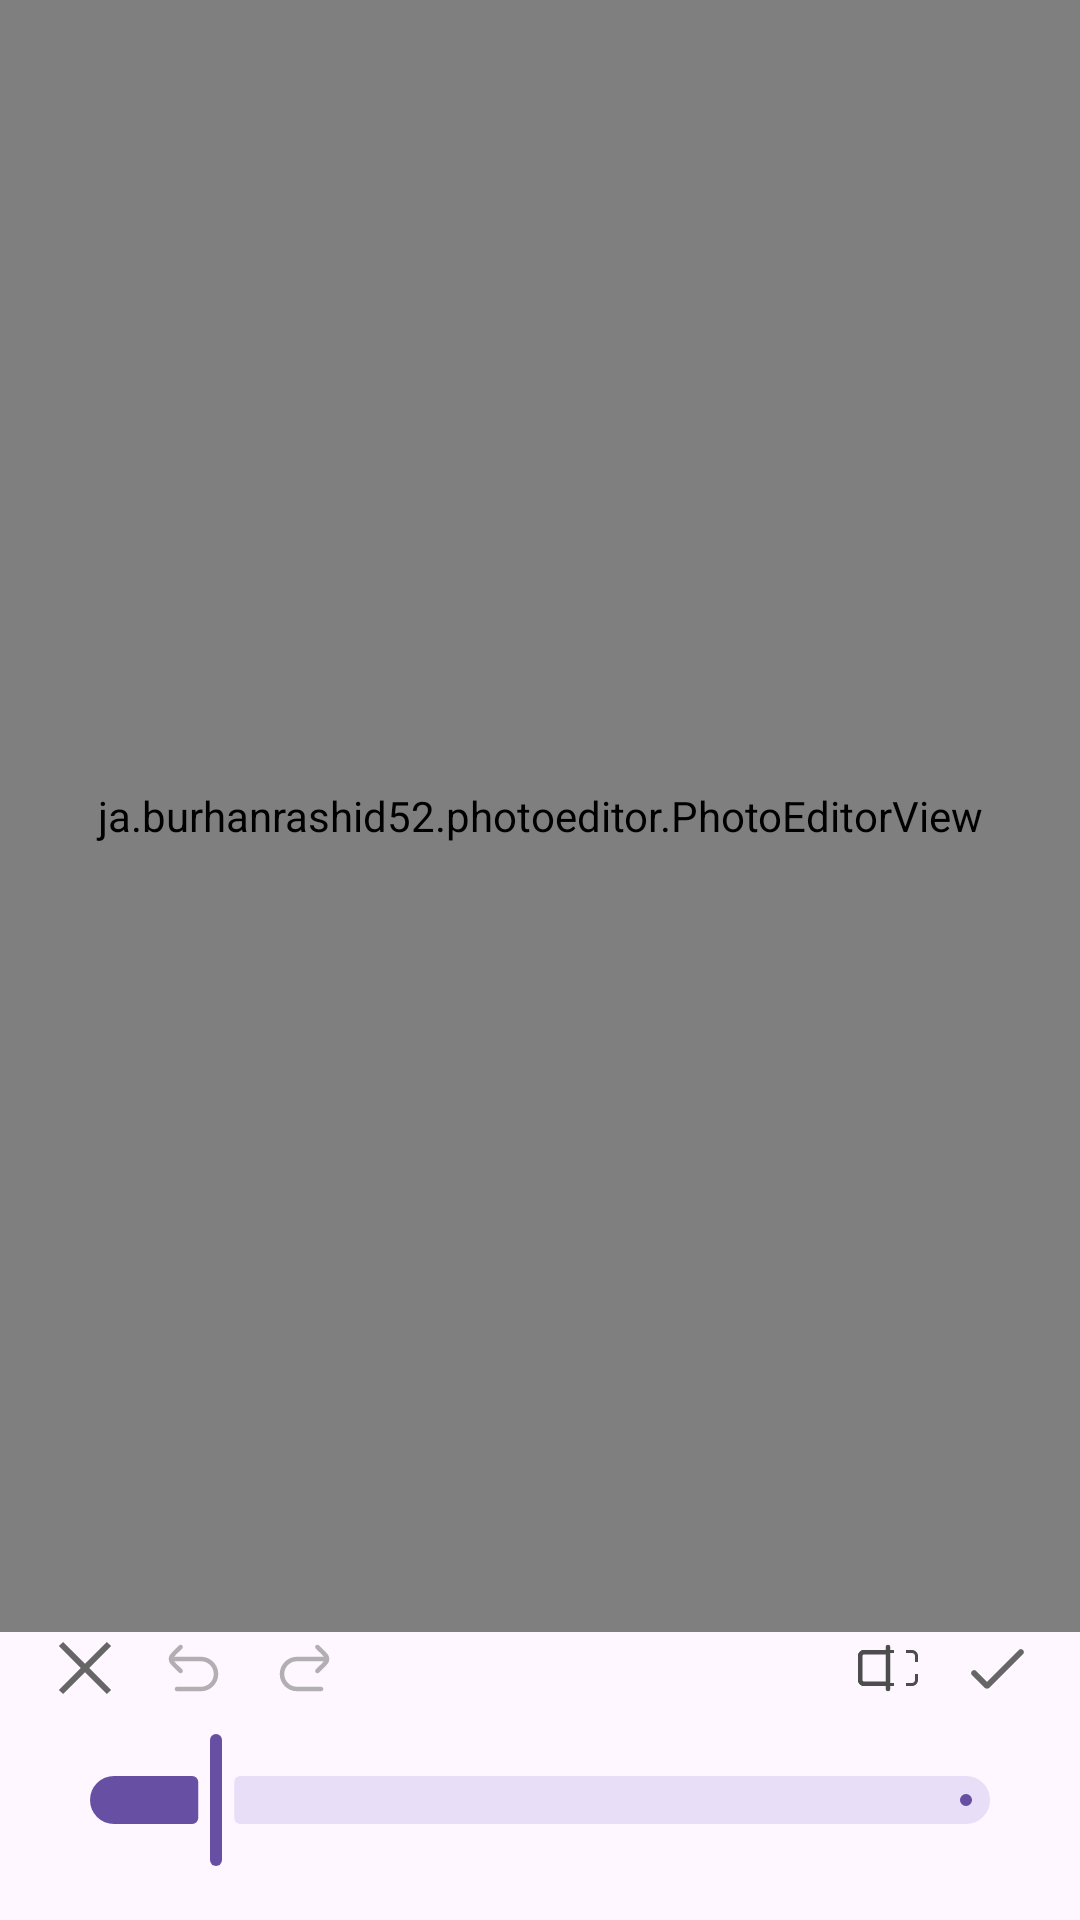

Write the Android layout XML for this screen, with the resource values it uses.
<!-- AndroidManifest.xml: application theme Theme.FileManagerPhotoEditor -->
<!-- res/layout/fragment_draw.xml -->
<?xml version="1.0" encoding="utf-8"?>
<androidx.constraintlayout.widget.ConstraintLayout xmlns:android="http://schemas.android.com/apk/res/android"
    xmlns:app="http://schemas.android.com/apk/res-auto"
    xmlns:tools="http://schemas.android.com/tools"
    android:layout_width="match_parent"
    android:layout_height="match_parent"
    android:orientation="vertical"
    tools:context=".photoViewer.draw.DrawFragment">

    <ja.burhanrashid52.photoeditor.PhotoEditorView
        android:id="@+id/photoEditorView"
        android:layout_width="0dp"
        android:layout_height="0dp"
        app:layout_constraintBottom_toTopOf="@id/linearLayout"
        app:layout_constraintEnd_toEndOf="parent"
        app:layout_constraintStart_toStartOf="parent"
        app:layout_constraintTop_toTopOf="parent"
        tools:photo_src="@drawable/paris_tower" />

    <ImageView
        android:id="@+id/previewImage"
        android:layout_width="match_parent"
        android:layout_height="0dp"
        android:importantForAccessibility="no"
        android:visibility="gone"
        app:layout_constraintBottom_toBottomOf="@id/photoEditorView"
        app:layout_constraintEnd_toEndOf="parent"
        app:layout_constraintStart_toStartOf="@id/photoEditorView"
        app:layout_constraintTop_toTopOf="@id/photoEditorView"
        tools:src="@tools:sample/avatars"
        tools:visibility="visible" />

    <LinearLayout
        android:id="@+id/linearLayout"
        android:layout_width="match_parent"
        android:layout_height="wrap_content"
        android:orientation="vertical"
        app:layout_constraintBottom_toBottomOf="parent"
        app:layout_constraintEnd_toEndOf="parent"
        app:layout_constraintStart_toStartOf="parent"
        app:layout_constraintTop_toBottomOf="@id/photoEditorView">

        <LinearLayout
            android:layout_width="match_parent"
            android:layout_height="wrap_content"
            android:layout_marginHorizontal="16dp"
            android:orientation="horizontal">

            <ImageView
                android:id="@+id/close"
                style="@style/AddRippleEffect"
                android:layout_width="wrap_content"
                android:layout_height="wrap_content"
                android:contentDescription="@string/close"
                android:src="@drawable/ic_close" />

            <ImageView
                android:id="@+id/undo"
                style="@style/AddRippleEffect"
                android:layout_width="wrap_content"
                android:layout_height="wrap_content"
                android:layout_marginStart="12dp"
                android:alpha="0.5"
                android:contentDescription="@string/undo"
                android:src="@drawable/ic_undo" />


            <ImageView
                android:id="@+id/redo"
                style="@style/AddRippleEffect"
                android:layout_width="wrap_content"
                android:layout_height="wrap_content"
                android:layout_marginStart="12dp"
                android:alpha="0.5"
                android:contentDescription="@string/undo"
                android:scaleX="-1"
                android:src="@drawable/ic_undo" />


            <View
                android:layout_width="0dp"
                android:layout_height="match_parent"
                android:layout_weight="1"
                android:textAppearance="@style/DescriptionHeading"
                android:textColor="@color/primaryColor" />

            <ImageView
                android:id="@+id/preview"
                style="@style/AddRippleEffect"
                android:layout_width="wrap_content"
                android:layout_height="match_parent"
                android:layout_marginEnd="@dimen/spacing_xs"
                android:contentDescription="@string/undo"
                android:src="@drawable/ic_photo_preview" />

            <ImageView
                android:id="@+id/done"
                style="@style/AddRippleEffect"
                android:layout_width="wrap_content"
                android:layout_height="match_parent"
                android:contentDescription="@string/close"
                android:src="@drawable/ic_tick_done" />

        </LinearLayout>

        <LinearLayout
            android:layout_width="match_parent"
            android:layout_height="wrap_content"
            android:layout_marginHorizontal="16dp"
            android:layout_marginTop="8dp"
            android:orientation="horizontal">


            <com.google.android.material.textview.MaterialTextView
                android:layout_width="wrap_content"
                android:layout_height="match_parent"
                android:gravity="center"
                android:paddingHorizontal="8dp"
                android:text="@string/colors"
                android:textAppearance="@style/DescriptionHeading" />

            <androidx.recyclerview.widget.RecyclerView
                android:id="@+id/recyclerView"
                android:layout_width="match_parent"
                android:layout_height="wrap_content"
                android:orientation="horizontal"
                app:layoutManager="androidx.recyclerview.widget.LinearLayoutManager"
                tools:listitem="@layout/color_picker_item_list" />
        </LinearLayout>

        <com.google.android.material.slider.Slider
            android:id="@+id/slider"
            android:layout_width="match_parent"
            android:layout_height="wrap_content"
            android:layout_marginHorizontal="16dp"
            android:layout_marginBottom="16dp"
            android:value="12"
            android:valueFrom="0"
            android:valueTo="100" />

    </LinearLayout>

</androidx.constraintlayout.widget.ConstraintLayout>
<!-- res/layout/color_picker_item_list.xml (included above) -->
<?xml version="1.0" encoding="utf-8"?>
<androidx.constraintlayout.widget.ConstraintLayout xmlns:android="http://schemas.android.com/apk/res/android"
    xmlns:app="http://schemas.android.com/apk/res-auto"
    xmlns:tools="http://schemas.android.com/tools"
    android:layout_width="wrap_content"
    android:layout_height="wrap_content"
    android:paddingHorizontal="16dp"
    android:paddingVertical="8dp">

    <com.google.android.material.imageview.ShapeableImageView
        android:id="@+id/colorPicker"
        android:layout_width="32dp"
        android:layout_height="32dp"
        app:layout_constraintBottom_toBottomOf="parent"
        app:layout_constraintEnd_toEndOf="parent"
        app:layout_constraintStart_toStartOf="parent"
        app:layout_constraintTop_toTopOf="parent"
        app:shapeAppearanceOverlay="@style/ShapeAppearanceOverlay.App.CornerSize50Percent"
        tools:background="@color/red_400" />

    <ImageView
        android:id="@+id/selection"
        android:layout_width="wrap_content"
        android:layout_height="wrap_content"
        android:importantForAccessibility="no"
        android:src="@drawable/ic_selection"
        app:layout_constraintEnd_toEndOf="parent"
        app:layout_constraintTop_toTopOf="parent" />
</androidx.constraintlayout.widget.ConstraintLayout>
<!-- resources referenced by this layout -->
<resources>
  <color name="primaryColor">#3B7DED</color>
  <color name="red_400">#FFEF5350</color>
  <dimen name="spacing_xs">12dp</dimen>
  <!-- drawable ic_close (drawable) -->
  <vector xmlns:android="http://schemas.android.com/apk/res/android"
      android:width="25dp"
      android:height="24dp"
      android:viewportWidth="25"
      android:viewportHeight="24">
    <path
        android:pathData="M5.04,3.293L3.626,4.707L10.919,12L3.626,19.293L5.04,20.707L12.333,13.414L19.626,20.707L21.04,19.293L13.747,12L21.04,4.707L19.626,3.293L12.333,10.586L5.04,3.293Z"
        android:fillColor="#666666"/>
  </vector>
  <!-- drawable ic_selection (drawable) -->
  <vector xmlns:android="http://schemas.android.com/apk/res/android"
      android:width="12dp"
      android:height="12dp"
      android:viewportWidth="12"
      android:viewportHeight="12">
    <path
        android:strokeWidth="1"
        android:pathData="M6,11C8.75,11 11,8.75 11,6C11,3.25 8.75,1 6,1C3.25,1 1,3.25 1,6C1,8.75 3.25,11 6,11Z"
        android:strokeLineJoin="round"
        android:fillColor="#3B7DED"
        android:strokeColor="#ffffff"
        android:strokeLineCap="round"/>
    <path
        android:pathData="M3.875,6.001L5.29,7.416L8.125,4.586"
        android:strokeLineJoin="round"
        android:strokeWidth="0.75"
        android:fillColor="#00000000"
        android:strokeColor="#ffffff"
        android:strokeLineCap="round"/>
  </vector>
  <!-- drawable ic_tick_done (drawable) -->
  <vector xmlns:android="http://schemas.android.com/apk/res/android"
      android:width="24dp"
      android:height="24dp"
      android:viewportWidth="24"
      android:viewportHeight="24">
    <path
        android:pathData="M21,6C20.61,5.61 19.976,5.61 19.586,6L9,16.586L5.414,13C5.024,12.609 4.39,12.609 4,13C3.61,13.391 3.61,14.024 4,14.414L8.099,18.513C8.597,19.011 9.403,19.011 9.901,18.513L21,7.414C21.39,7.024 21.39,6.39 21,6Z"
        android:fillColor="#666666"/>
  </vector>
  <!-- drawable ic_undo (drawable) -->
  <vector xmlns:android="http://schemas.android.com/apk/res/android"
      android:width="24dp"
      android:height="24dp"
      android:viewportWidth="24"
      android:viewportHeight="24">
    <path
        android:pathData="M7.728,5.533C8.022,5.241 8.024,4.766 7.733,4.472C7.441,4.178 6.966,4.176 6.672,4.467L5.231,5.896C4.695,6.427 4.248,6.87 3.929,7.267C3.594,7.684 3.34,8.121 3.272,8.655C3.257,8.769 3.25,8.885 3.25,9C3.25,9.115 3.257,9.231 3.272,9.345C3.34,9.879 3.594,10.316 3.929,10.733C4.248,11.13 4.695,11.573 5.231,12.104L6.672,13.533C6.966,13.824 7.441,13.822 7.733,13.528C8.024,13.234 8.022,12.759 7.728,12.467L6.318,11.069C5.743,10.5 5.357,10.116 5.098,9.794C5.086,9.779 5.075,9.764 5.064,9.75H14C16.347,9.75 18.25,11.653 18.25,14C18.25,16.347 16.347,18.25 14,18.25H6C5.586,18.25 5.25,18.586 5.25,19C5.25,19.414 5.586,19.75 6,19.75H14C17.176,19.75 19.75,17.176 19.75,14C19.75,10.824 17.176,8.25 14,8.25H5.064C5.075,8.236 5.086,8.221 5.098,8.206C5.357,7.884 5.743,7.5 6.318,6.931L7.728,5.533Z"
        android:fillColor="#666666"/>
  </vector>
  <string name="close">Close</string>
  <string name="colors">Colors:</string>
  <string name="undo">Undo</string>
  <style name="AddRippleEffect" parent="Widget.MaterialComponents.TextView">
          <item name="android:background">?attr/selectableItemBackground</item>
          <item name="android:clickable">true</item>
          <item name="android:focusable">true</item>
      </style>
  <style name="DescriptionHeading">
          <item name="android:textSize">12sp</item>
          <item name="android:letterSpacing">-0.015</item>
          <item name="android:textAlignment">textStart</item>
          <item name="lineHeight">16sp</item>
          <item name="fontFamily">@font/switzer_medium</item>
      </style>
  <style name="ShapeAppearanceOverlay.App.CornerSize50Percent" parent="">
          <item name="cornerSize">50%</item>
      </style>
  <style name="Theme.FileManagerPhotoEditor" parent="Theme.Material3.Light.NoActionBar" />
</resources>
